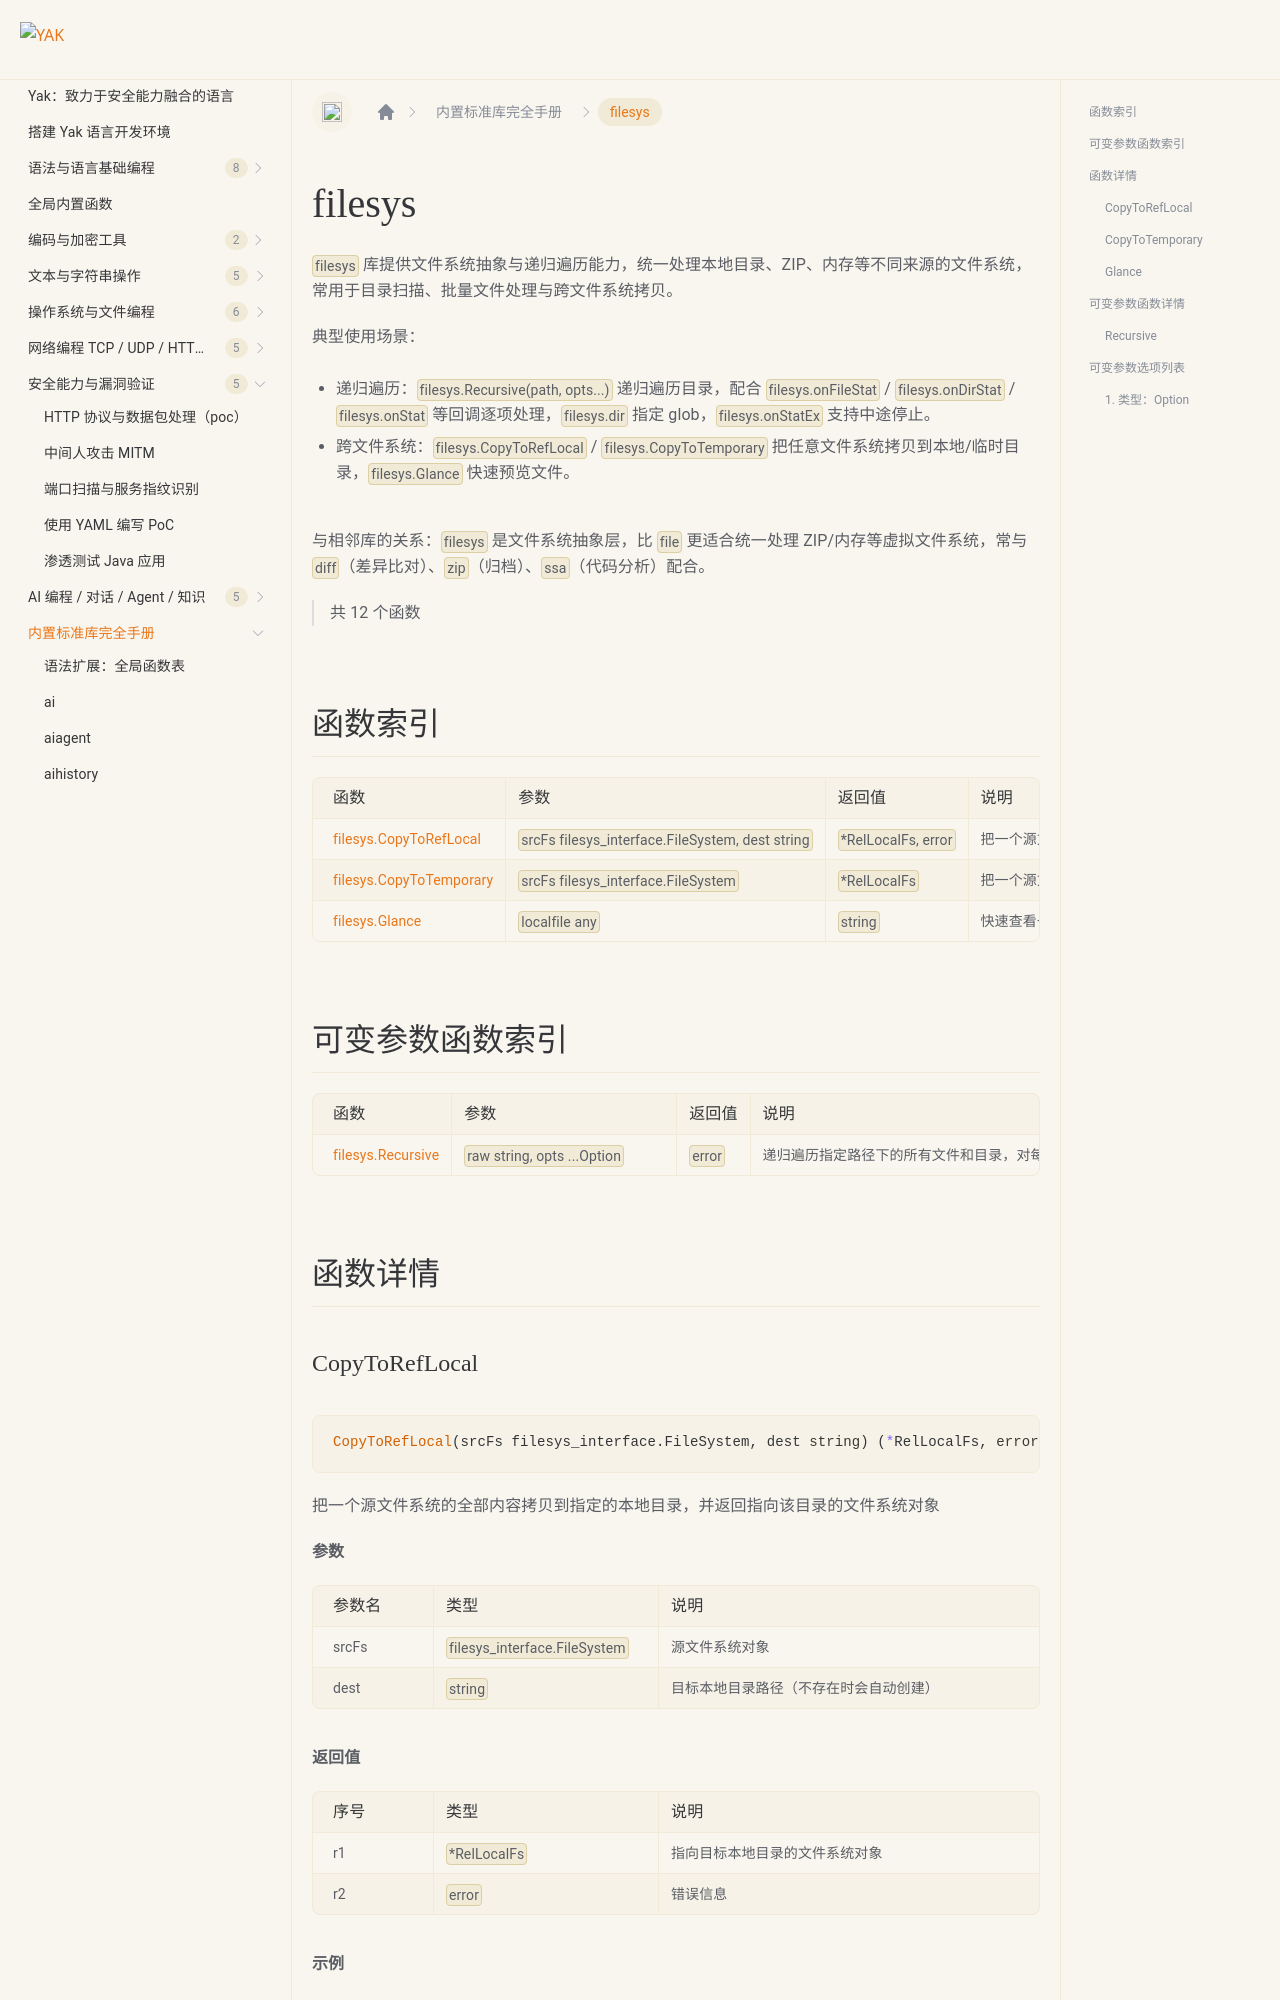

repository: yaklang/yaklang.github.io · page: docs/api/filesys/index.html · generator: docusaurus

# filesys {#library-filesys}

`filesys` 库提供文件系统抽象与递归遍历能力，统一处理本地目录、ZIP、内存等不同来源的文件系统，常用于目录扫描、批量文件处理与跨文件系统拷贝。

典型使用场景：

- 递归遍历：`filesys.Recursive(path, opts...)` 递归遍历目录，配合 `filesys.onFileStat` / `filesys.onDirStat` / `filesys.onStat` 等回调逐项处理，`filesys.dir` 指定 glob，`filesys.onStatEx` 支持中途停止。
- 跨文件系统：`filesys.CopyToRefLocal` / `filesys.CopyToTemporary` 把任意文件系统拷贝到本地/临时目录，`filesys.Glance` 快速预览文件。

与相邻库的关系：`filesys` 是文件系统抽象层，比 `file` 更适合统一处理 ZIP/内存等虚拟文件系统，常与 `diff`（差异比对）、`zip`（归档）、`ssa`（代码分析）配合。

> 共 12 个函数

## 函数索引

|函数|参数|返回值|说明|
|:--|:--|:--|:--|
| [filesys.CopyToRefLocal](#copytoreflocal) | `srcFs filesys_interface.FileSystem, dest string` | `*RelLocalFs, error` | 把一个源文件系统的全部内容拷贝到指定的本地目录，并返回指向该目录的文件系统对象 |
| [filesys.CopyToTemporary](#copytotemporary) | `srcFs filesys_interface.FileSystem` | `*RelLocalFs` | 把一个源文件系统的全部内容拷贝到一个新建的临时目录，并返回指向该临时目录的文件系统对象 |
| [filesys.Glance](#glance) | `localfile any` | `string` | 快速查看一个文件系统或本地目录的概览信息（统计与树形结构） |

## 可变参数函数索引

|函数|参数|返回值|说明|
|:--|:--|:--|:--|
| [filesys.Recursive](#recursive) | `raw string, opts ...Option` | `error` | 递归遍历指定路径下的所有文件和目录，对每个条目按配置的回调进行处理 |

## 函数详情
